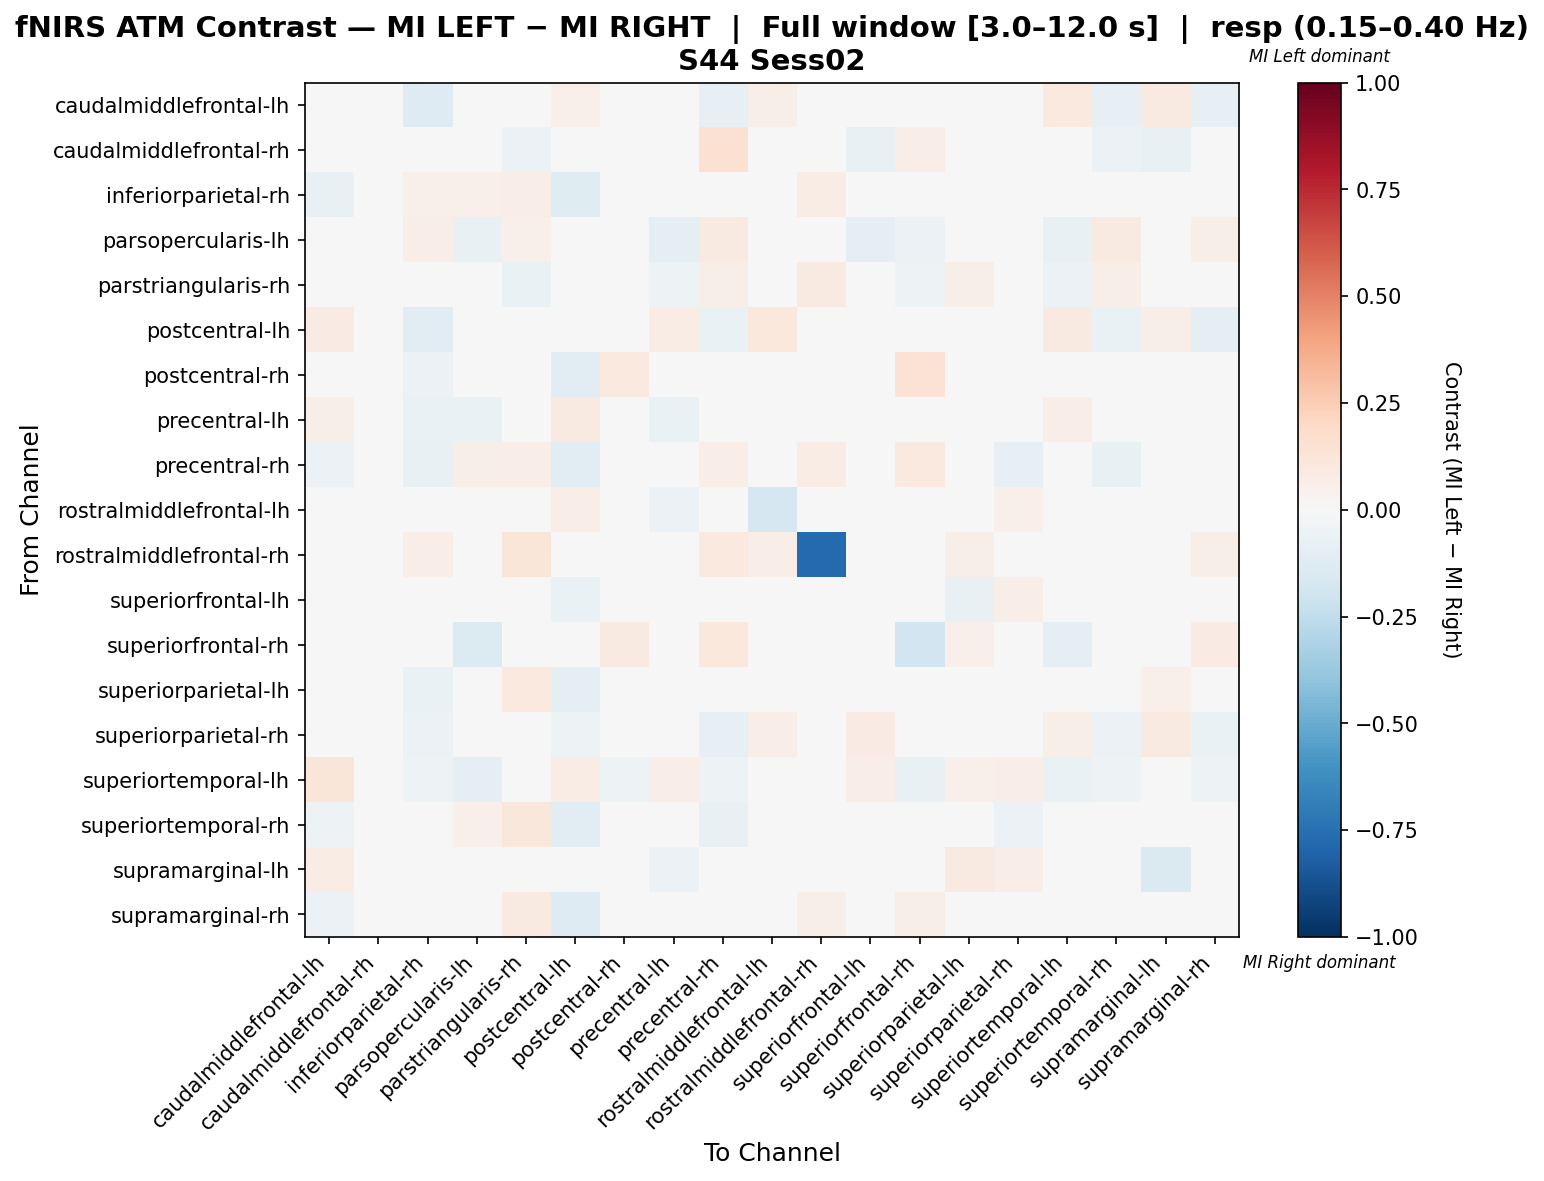

Source data for this figure (header and first rows):
, caudalmiddlefrontal-lh, caudalmiddlefrontal-rh, inferiorparietal-rh, parsopercularis-lh, parstriangularis-rh, postcentral-lh, postcentral-rh, precentral-lh, precentral-rh, rostralmiddlefrontal-lh, rostralmiddlefrontal-rh, superiorfrontal-lh, superiorfrontal-rh, superiorparietal-lh, superiorparietal-rh, superiortemporal-lh, superiortemporal-rh, supramarginal-lh, supramarginal-rh
caudalmiddlefrontal-lh, -0.01325, 0.0, -0.1269, 0.0, 0.02454, 0.05445, -0.007463, 0.03845, -0.08209, 0.0603, 0.016, 0.04961, 0.0, -0.01755, -0.01701, 0.09654, -0.08209, 0.088, -0.08155
caudalmiddlefrontal-rh, 0.0, 0.0, 0.0, 0.0, -0.05556, 0.0, 0.01157, 0.0, 0.1551, 0.0, 0.0, -0.07176, 0.06713, 0.0, 0.0, 0.0, -0.05556, -0.07407, 0.02315
inferiorparietal-rh, -0.07692, 0.0, 0.05395, 0.05195, 0.06982, -0.1215, -0.004732, -0.04049, -0.02658, 0.02521, 0.07143, -0.01207, 0.03896, -0.03063, -0.03147, -0.01619, 0.0424, 0.02437, -0.01756
parsopercularis-lh, 0.0, 0.0, 0.06667, -0.07484, 0.05229, 0.0, 0.01111, -0.08824, 0.08889, 0.004248, 0.01503, -0.08824, -0.06209, 0.03366, 0.0, -0.07353, 0.08889, -0.02941, 0.05556
parstriangularis-rh, 0.02691, -0.01587, 0.03587, -0.03694, -0.06563, -0.0252, -0.03175, -0.05246, 0.05588, -0.03246, 0.08969, 0.03139, -0.05246, 0.05794, -0.01381, -0.05936, 0.05794, -0.01623, 0.04655
postcentral-lh, 0.08462, 0.0, -0.1084, 0.0, 0.003357, -0.008189, -0.04016, 0.07681, -0.06827, 0.1049, 0.007812, -0.001977, 0.007812, -0.04637, 0.00182, 0.09331, -0.06827, 0.05783, -0.09661
postcentral-rh, -0.008333, 0.01422, -0.06176, 0.009804, -0.02353, -0.1167, 0.09461, 0.0, 0.02157, -0.008333, 0.02941, 0.01716, 0.1471, -0.04167, 0.01275, -0.03333, -0.01765, 0.0, -0.03529
precentral-lh, 0.06139, 0.0, -0.06618, -0.06618, 0.002334, 0.09139, 0.0, -0.06979, 0.0, 0.01611, 0.01587, -0.002101, -0.02883, -0.01739, -0.001517, 0.06641, 0.0, -0.001517, 0.0
precentral-rh, -0.05747, 0.01342, -0.07303, 0.05988, 0.06659, -0.1092, 0.01366, 0.0, 0.06638, 0.04192, 0.07784, 0.04192, 0.09581, -0.02705, -0.08046, -0.02299, -0.07158, -0.01149, -0.02416
rostralmiddlefrontal-lh, 0.01531, 0.0, -0.005102, -0.03571, 0.0, 0.06633, 0.005102, -0.06122, 0.03571, -0.1684, 0.03061, 0.005102, -0.04082, 0.04592, 0.05102, 0.0102, 0.03571, 0.0102, 0.0
rostralmiddlefrontal-rh, 0.02564, 0.0, 0.0641, 0.03846, 0.1218, 0.01923, 0.03205, 0.02564, 0.09615, 0.0641, -0.7756, 0.00641, 0.03205, 0.05769, 0.02564, 0.03846, 0.03846, 0.03205, 0.05769
superiorfrontal-lh, 0.01704, -0.03252, -0.03471, -0.04878, 0.03205, -0.06426, 0.001251, -0.04628, 0.03846, 0.01063, 0.01923, 0.02236, 0.01407, -0.07067, 0.06535, 0.04487, 0.03205, -0.01548, 0.01532
superiorfrontal-rh, 0.0, 0.03333, 0.04, -0.1378, -0.02667, 0.006667, 0.08667, -0.04667, 0.1067, -0.04889, 0.02667, 0.02444, -0.1933, 0.05333, 0.03333, -0.08889, 0.04, 0.01111, 0.08
superiorparietal-lh, -0.0237, 0.005917, -0.06344, 0.03, 0.09974, -0.09811, -0.01395, -0.03426, -0.02031, 0.04183, 0.04142, -0.04357, 0.02367, 0.02782, -0.03892, 0.02959, 0.01393, 0.05028, -0.02793
superiorparietal-rh, -0.005932, 0.0, -0.0613, 0.0, -0.0136, -0.05421, 0.01399, 0.0008681, -0.08276, 0.06294, 0.02797, 0.08411, 0.03497, -0.0475, 0.02378, 0.05594, -0.06178, 0.0912, -0.06868
superiortemporal-lh, 0.119, 0.0, -0.05128, -0.08974, -0.03041, 0.07275, -0.05128, 0.06768, -0.05128, 0.03697, 0.03101, 0.06977, -0.07692, 0.05426, 0.0647, -0.06828, -0.05128, 0.005665, -0.05128
superiortemporal-rh, -0.05172, -0.02874, -0.006165, 0.05455, 0.1103, -0.1092, -0.009927, 0.0, -0.07032, 0.04242, 0.04848, 0.0303, 0.0303, 0.01557, -0.06228, -0.02299, 0.02153, -0.005747, 0.01358
supramarginal-lh, 0.07143, -0.02222, 0.001587, -0.03651, 0.0, 0.01587, 0.0, -0.05873, 0.0, -0.003175, 0.03968, -0.01429, -0.001587, 0.0873, 0.06984, -0.02222, 0.0, -0.1429, 0.01587
supramarginal-rh, -0.05677, -0.0131, -0.0314, 0.03333, 0.09245, -0.131, -0.004783, -0.008734, -0.004803, 0.0111, 0.0619, 0.01268, 0.0619, -0.01591, -0.04685, -0.01747, 0.02377, 0.0, 0.03367
